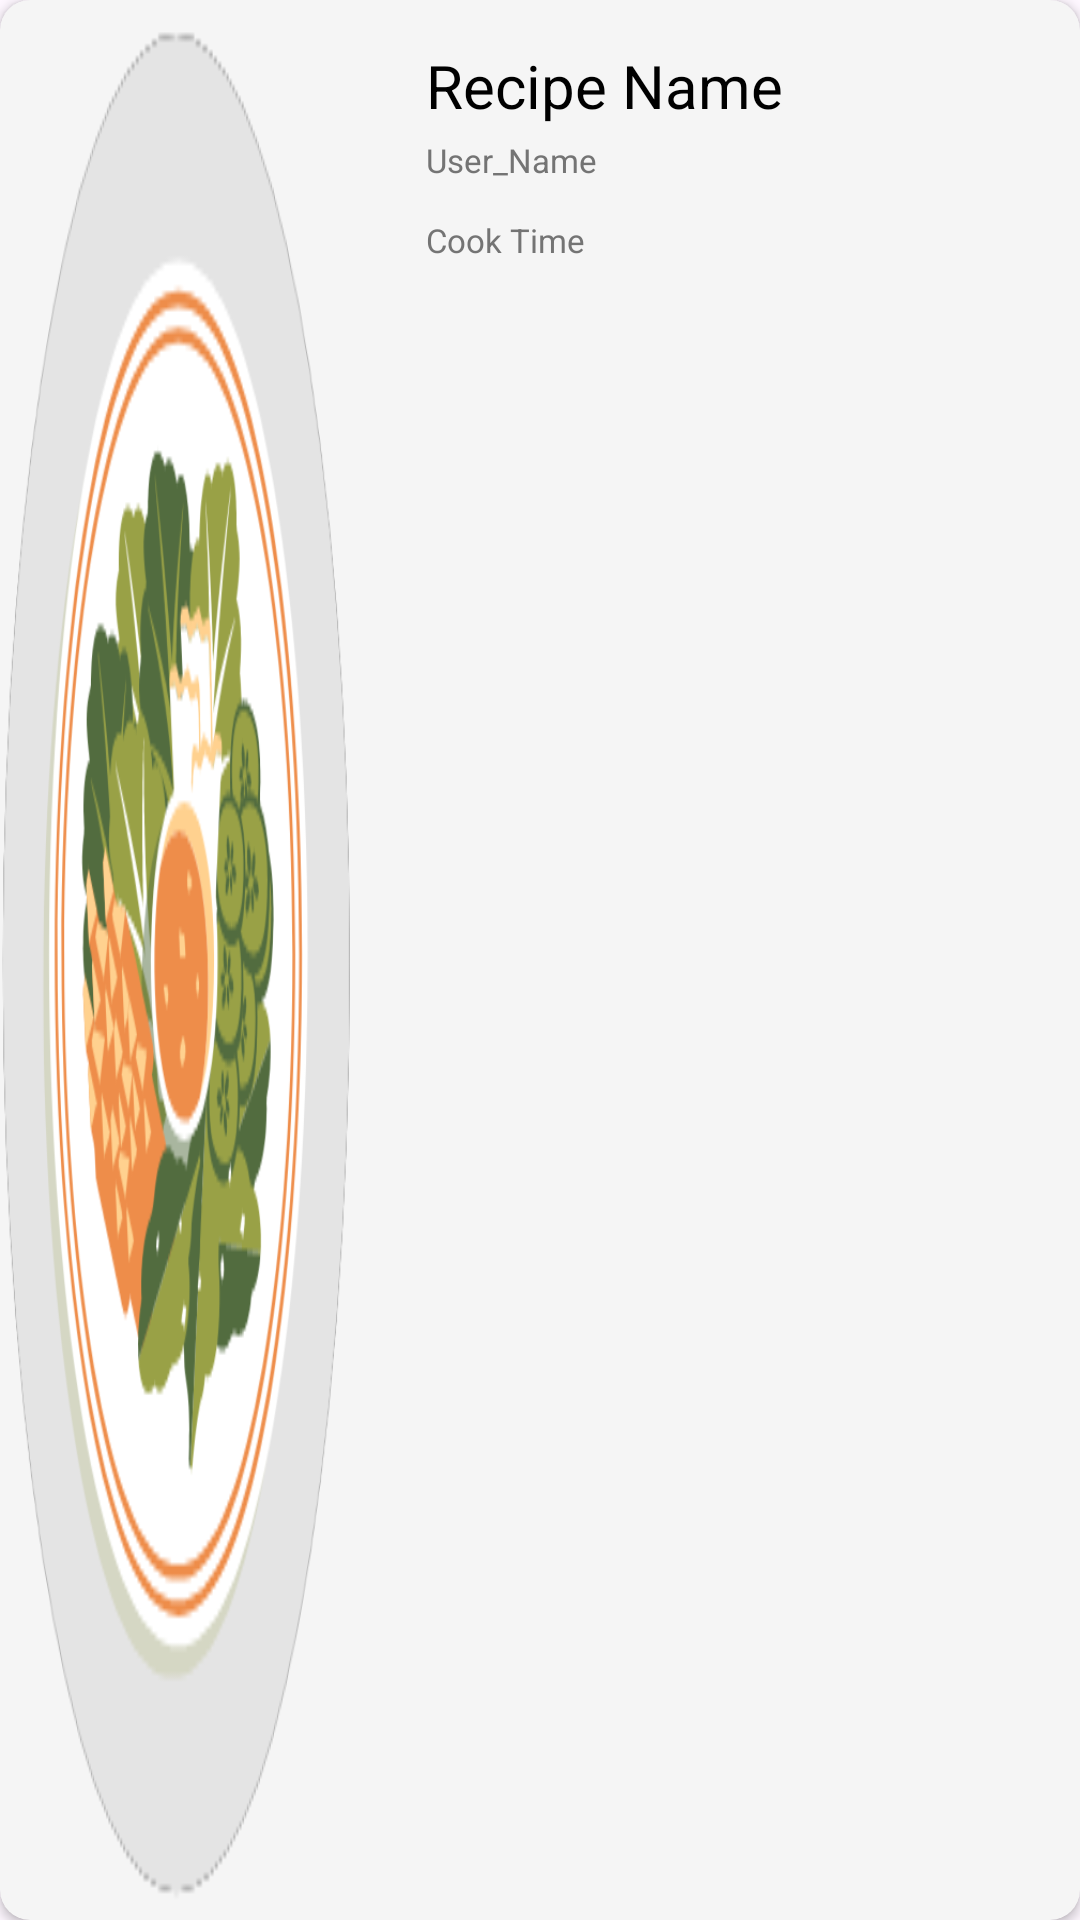

Reconstruct the res/layout file that produces this screen, plus the resources it refers to.
<!-- AndroidManifest.xml: application theme Base.Theme.Finals_MOBDEVT_Group5 -->
<!-- res/layout/card_view.xml -->
<?xml version="1.0" encoding="utf-8"?>
<androidx.cardview.widget.CardView xmlns:android="http://schemas.android.com/apk/res/android"
    xmlns:app="http://schemas.android.com/apk/res-auto"
    xmlns:tools="http://schemas.android.com/tools"
    android:id="@+id/card_view"
    android:layout_width="match_parent"
    android:layout_height="125dp"
    android:layout_marginStart="20dp"
    android:layout_marginTop="14dp"
    android:layout_marginEnd="20dp"
    android:backgroundTint="#F5F5F5"
    app:cardCornerRadius="10dp"
   >

    <LinearLayout
        android:layout_width="match_parent"
        android:layout_height="match_parent"
        android:orientation="horizontal">

        <ImageView
            android:id="@+id/foodImage"
            android:layout_width="117dp"
            android:layout_height="match_parent"
            android:adjustViewBounds="true"
            android:scaleType="fitXY"
            android:src="@drawable/deleteicon" />

        <LinearLayout
            android:layout_width="match_parent"
            android:layout_height="match_parent"
            android:layout_marginStart="5dp"
            android:orientation="vertical">

            <TextView
                android:id="@+id/recipe_nameTxt"
                style="@style/header"
                android:layout_width="match_parent"
                android:layout_height="wrap_content"
                android:text="Recipe Name"
                android:textSize="20sp" />

            <TextView
                android:id="@+id/publisherTxt"
                style="@style/subheader"
                android:layout_width="match_parent"
                android:layout_height="wrap_content"
                android:text="User_Name"
                android:textSize="11sp" />

            <TextView
                android:id="@+id/cooktimeText"
                style="@style/subheader"
                android:layout_width="match_parent"
                android:layout_height="wrap_content"
                android:layout_marginTop="12dp"
                android:text="Cook Time"
                android:textSize="11sp" />
        </LinearLayout>
    </LinearLayout>

</androidx.cardview.widget.CardView>
<!-- resources referenced by this layout -->
<resources>
  <!-- drawable deleteicon: png bitmap (drawable, 48184 bytes) -->
  <style name="header" parent="Widget.MaterialComponents.TextView">
  
          <item name="fontFamily">@font/poppins_semibold</item>
          <item name="android:textSize">24sp</item>
          <item name="android:layout_marginTop">15dp</item>
          <item name="android:layout_marginStart">20dp</item>
          <item name="android:layout_marginEnd">20dp</item>
          <item name="android:textColor">@color/black</item>
      </style>
  <style name="subheader" parent="Widget.MaterialComponents.TextView">
  
          <item name="fontFamily">@font/poppins_medium</item>
          <item name="android:textSize">16sp</item>
          <item name="android:layout_marginTop">4dp</item>
          <item name="android:layout_marginStart">20dp</item>
          <item name="android:layout_marginEnd">20dp</item>
          <item name="android:textColor">@color/gray</item>
      </style>
  <style name="Base.Theme.Finals_MOBDEVT_Group5" parent="Theme.Material3.DayNight.NoActionBar">
          
          
      </style>
  <color name="black">#FF000000</color>
  <color name="gray">#747474</color>
</resources>
